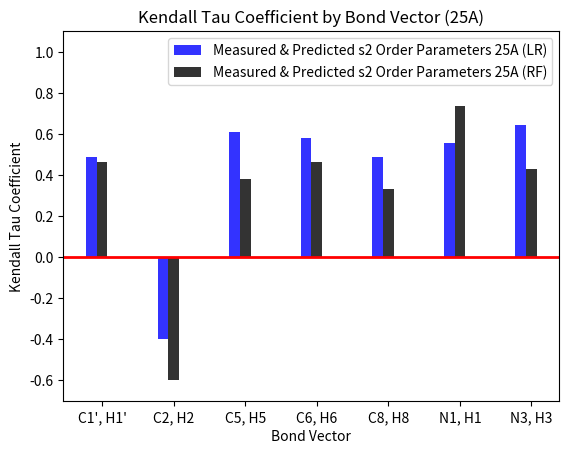

The script that saved this image:
### Import Modules ###
import scipy
import scipy.stats as stats

#def kendalltau_LR():
"""A function for computing the kendall tau coefficient 
between measured and LR predicted s2 order parameters"""
	#tau, p_value = stats.kendalltau(y1, y3)
	#print tau, p_value
	
#def kendalltau_RF():
"""A function for computing kendall tau coefficient 
between measured and RF predicted s2 order parameters"""
	#tau, p_value = stats.kendalltau(y2, y3)
	#print tau, p_value
	
	

import numpy as np
import matplotlib.pyplot as plt

def kendall_plot():
	n_groups = 7
	kendalltau_LR = [0.48907563025210066, -0.39999999999999991, 0.61052631578947369, 0.57894736842105265, 0.48571428571428582, 0.55555555555555569, 0.6428571428571429]
	kendalltau_RF = [0.46218487394957963, -0.59999999999999987, 0.37894736842105264, 0.4631578947368421, 0.33333333333333343, 0.7333333333333335, 0.4285714285714286]
	
	fig, ax = plt.subplots()
	index =  np.arange(n_groups)
	bar_width = 0.15
	opacity = 0.8

	rects1 = plt.bar(index, kendalltau_LR, bar_width, alpha=opacity, color = 'b', label='Measured & Predicted s2 Order Parameters 25A (LR)')
	rects2 =  plt.bar(index + bar_width, kendalltau_RF, bar_width, alpha=opacity, color='k', label='Measured & Predicted s2 Order Parameters 25A (RF)')
	plt.axhline(y=0, linewidth=2, color='r')
	
	plt.xlabel('Bond Vector')
	plt.ylabel('Kendall Tau Coefficient')
	plt.ylim(-0.7, 1.1)
	plt.title('Kendall Tau Coefficient by Bond Vector (25A)')
	plt.xticks(index + bar_width, ("C1', H1'", "C2, H2", "C5, H5", "C6, H6", "C8, H8", "N1, H1", "N3, H3"))
	plt.legend()

	plt.show()
	
kendall_plot()

	
